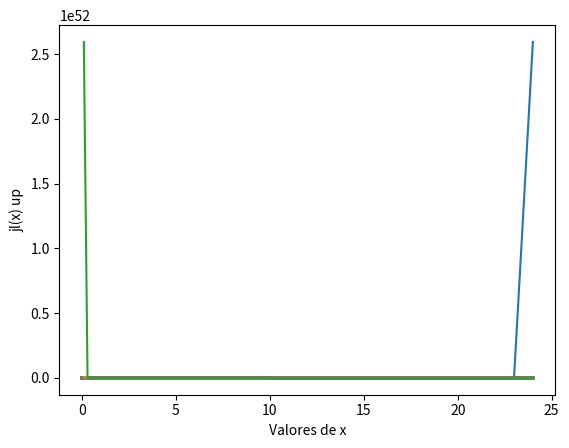

Python code for this plot:
#!/usr/bin/env python2
# -*- coding: utf-8 -*-
"""
Created on Thu Apr 19 18:00:07 2018

[redacted]
"""

#%% Import library

from matplotlib.pyplot import *
from numpy import *
from math import *

#%% Data initialization
#Escolher x_values abaixo
#Valor do roteiro
#x_values = [0.1, 1.0, 10.0]
#Valor para plots
x_values = linspace(0.1,10.0,51)
table_up = []
table_down = []
table_down_normal = []
table_error = []
list_j0 = []
x_axis = range(0, 25)

#%% Define function to compute j's up
def compute_j_up():
    for x in x_values:       
        row_up = []                 
    
        j0 = sin(x)/x               #j0
        list_j0.append(j0)          #adiciona à lista de j0's

        j_up_ant = j0               
        row_up.append(j_up_ant)                         #adiciona à lista de js
        j_up_atual = sin(x)/(x**2) - cos(x)/x           #j1  
        row_up.append(j_up_atual)                       #adiciona à lista de js
        for l in range(2, 25):                          #loop de 2 a 24
            j_up_prox = j_up_atual*(2*l + 1)/x - j_up_ant       #cálculo de js
            row_up.append(j_up_prox)                            #adiciona à lista de js
            j_up_ant = j_up_atual                       #atualiza o valor de jl-1
            j_up_atual = j_up_prox                      #atualiza o valor de jl
        
        table_up.append(row_up)     #adiciona a lista de js à tabela
     
#%% Define function to compute j's down
def compute_j_down():      
    for x in x_values:  
        row_down = []
        
        j_down_prox = 25          #TODO corrigir valor
        row_down.append(j_down_prox)
        j_down_atual = 25         #TODO corrigir valor
        row_down.append(j_down_atual)
        for l in range(23, 0, -1):
            j_down_ant = j_down_atual*(2*l + 1)/x - j_down_prox
            row_down.append(j_down_ant)
            j_down_prox = j_down_atual 
            j_down_atual = j_down_ant
        
        row_down = list(reversed(row_down))         #Inverte ordem dos elementos
        table_down.append(row_down)                 #adiciona a lista de js à tabela
        
#%% Define function to normalize j's
## jl_nor = jl_comp * j0_analy/j0_comp
def normalize():
    for i in range(0,size(x_values)):
        row_normal = []
        for j in range(0,25):
            jl_normal = table_down[i][j] * list_j0[i] / table_down[i][0] 
            row_normal.append(jl_normal)
        table_down_normal.append(row_normal)

#%% Define function to calculate error
#abs( jup - jdown )/ ( abs(jup) + abs(jdown))
def calc_error():
    for i in range(0,size(x_values)):
        row_error = []
        for j in range(0,25):
            #print '%.20f' %( abs(table_up[i][j]) - abs(table_down_normal[i][j]) )
            if ( ( abs(table_up[i][j]) - abs(table_down_normal[i][j]) ) == 0 ):
                j_error = 0.005 #TODO corrigir só pra evitar float division by zero
            else:
                j_error = abs(table_up[i][j]- table_down_normal[i][j]) / ( abs(table_up[i][j]) - abs(table_down_normal[i][j]) ) 
            row_error.append(j_error)
        table_error.append(row_error)


#%% Define function to plot f(l)

def plot_l(table,y_label):
    for row in table:
        plot(x_axis,row)
    xlabel('Valores de l')
    ylabel(y_label)
    show()
     
#%% Define function to plot f(x)
    
def plot_x(table,y_label):
    for i in range(0,25):
        teste = []
        for j in range(0,size(x_values)):
            teste.append(table[j][i])
        plot(x_values,teste)
    xlabel('Valores de x')
    ylabel(y_label)
    show()    
    
#%% Teste       

compute_j_up()
compute_j_down()
normalize()
calc_error()
plot_l(table_up,'jl(x) (up)')
plot_l(table_down_normal,'jl(x) (down)')
plot_l(table_error,'Erro relativo')
plot_x(table_down_normal,'jl(x) down')
plot_x(table_up,'jl(x) up')
#%% Main 
   